Photos from the image-classification dataset "fp2" in the GitHub repository KeshavRathii/Tomato-leaf-disease-detection-using-ViT. Its 4 classes are: tomato brown spots, tomato blight leaf, tomato healthy, tomato leaf yellow virus.

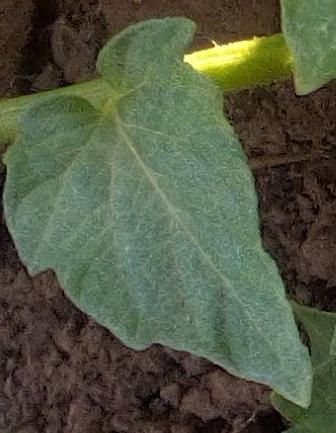
Label: tomato healthy

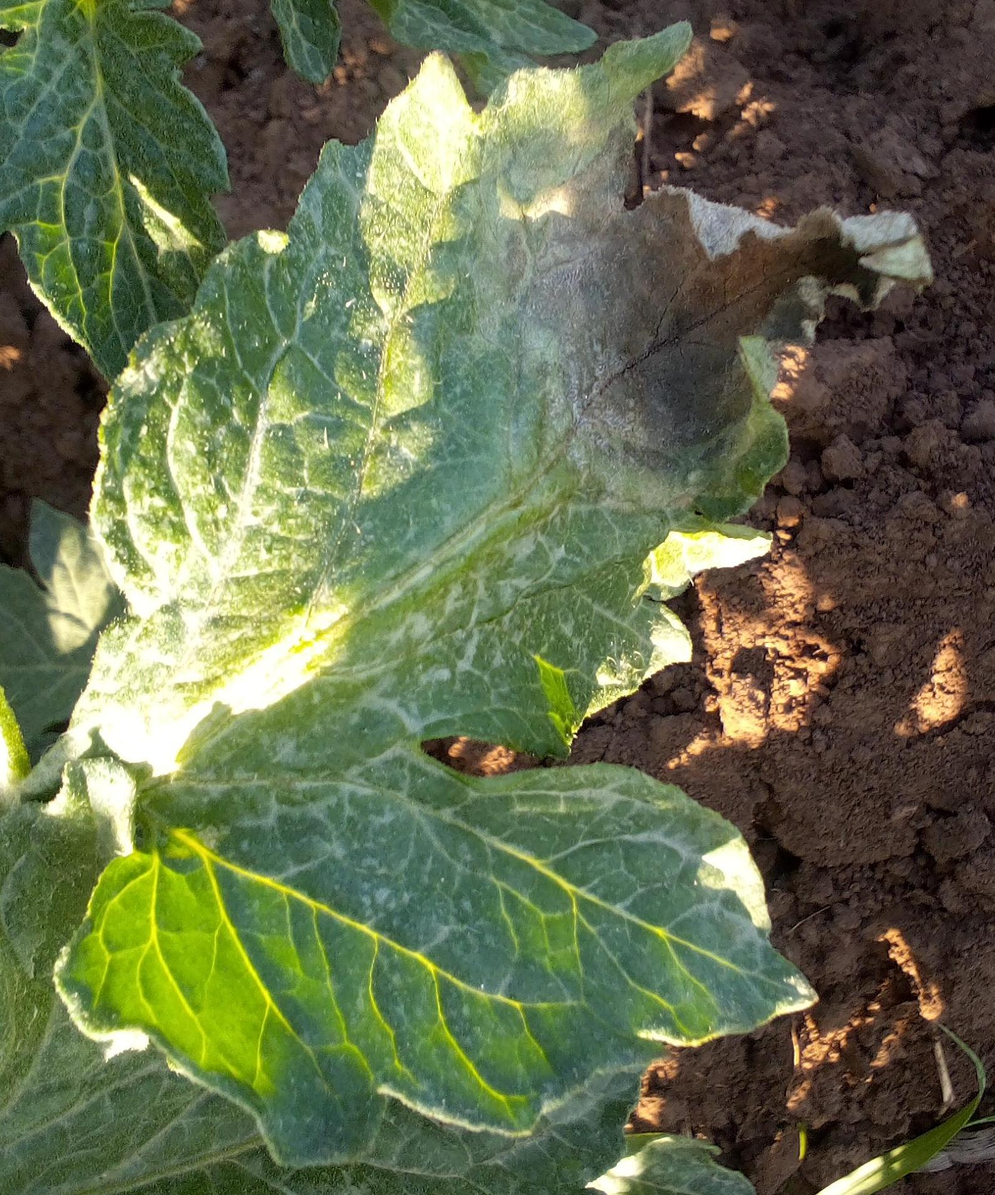
Label: tomato blight leaf

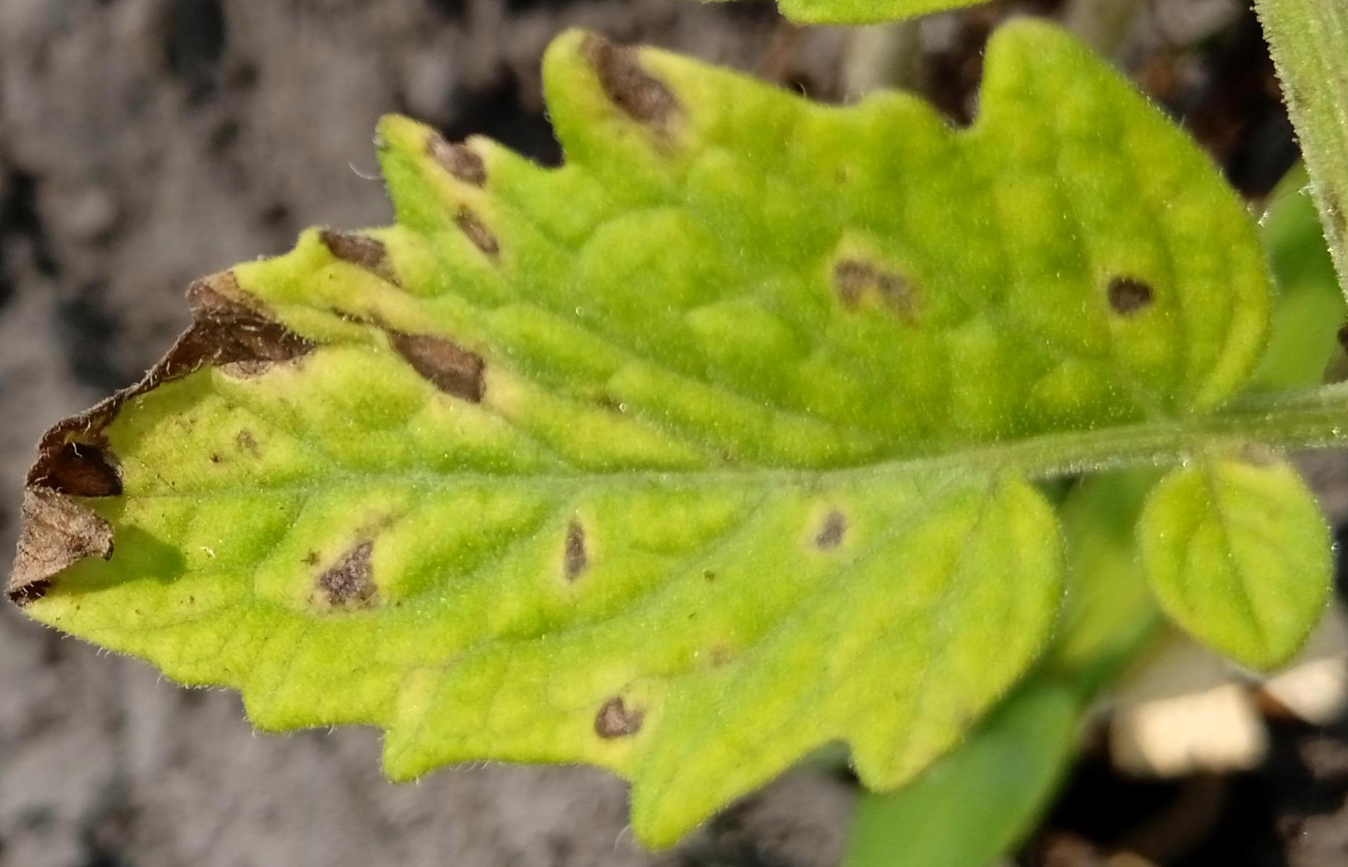
Label: tomato brown spots

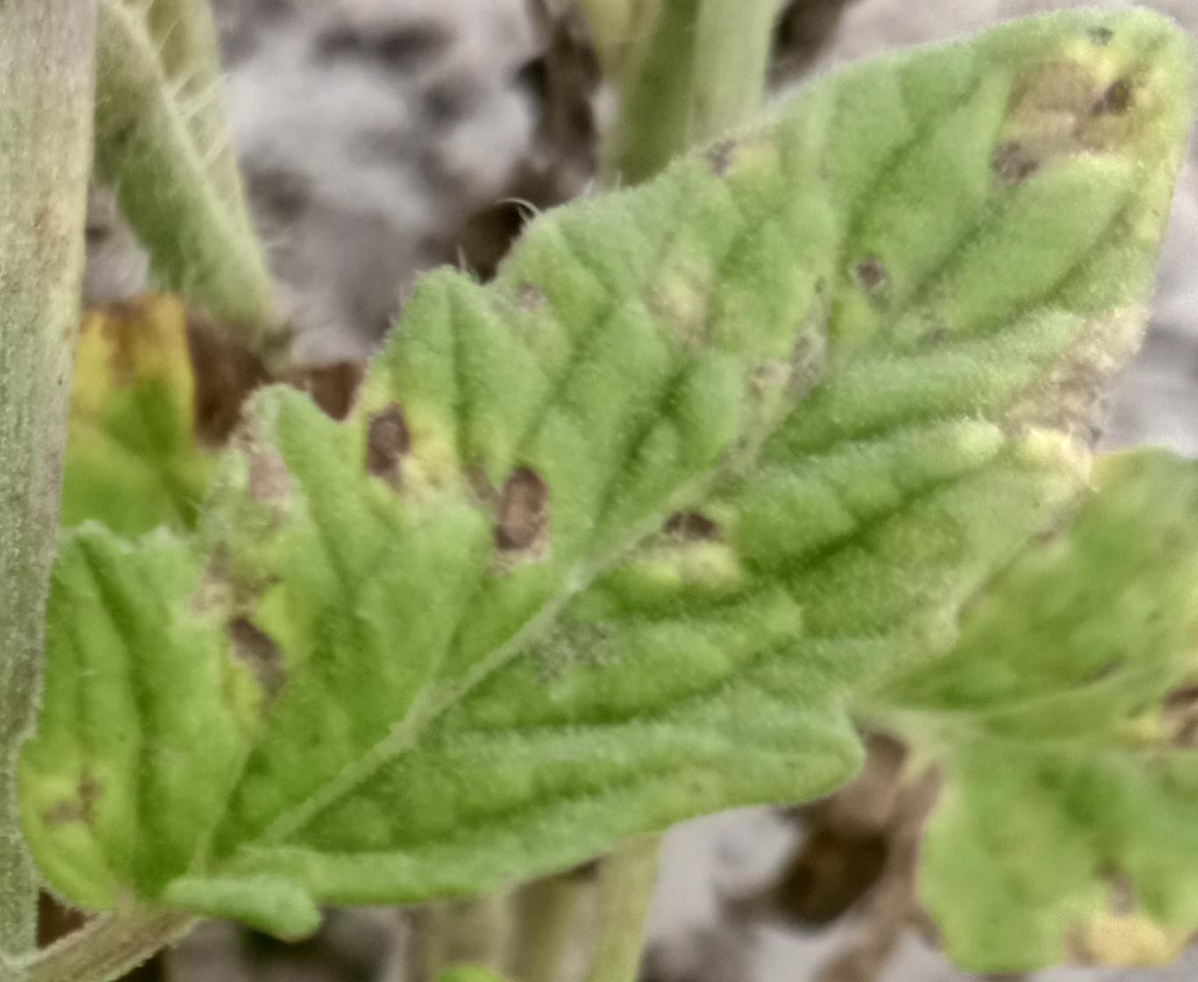
Label: tomato brown spots

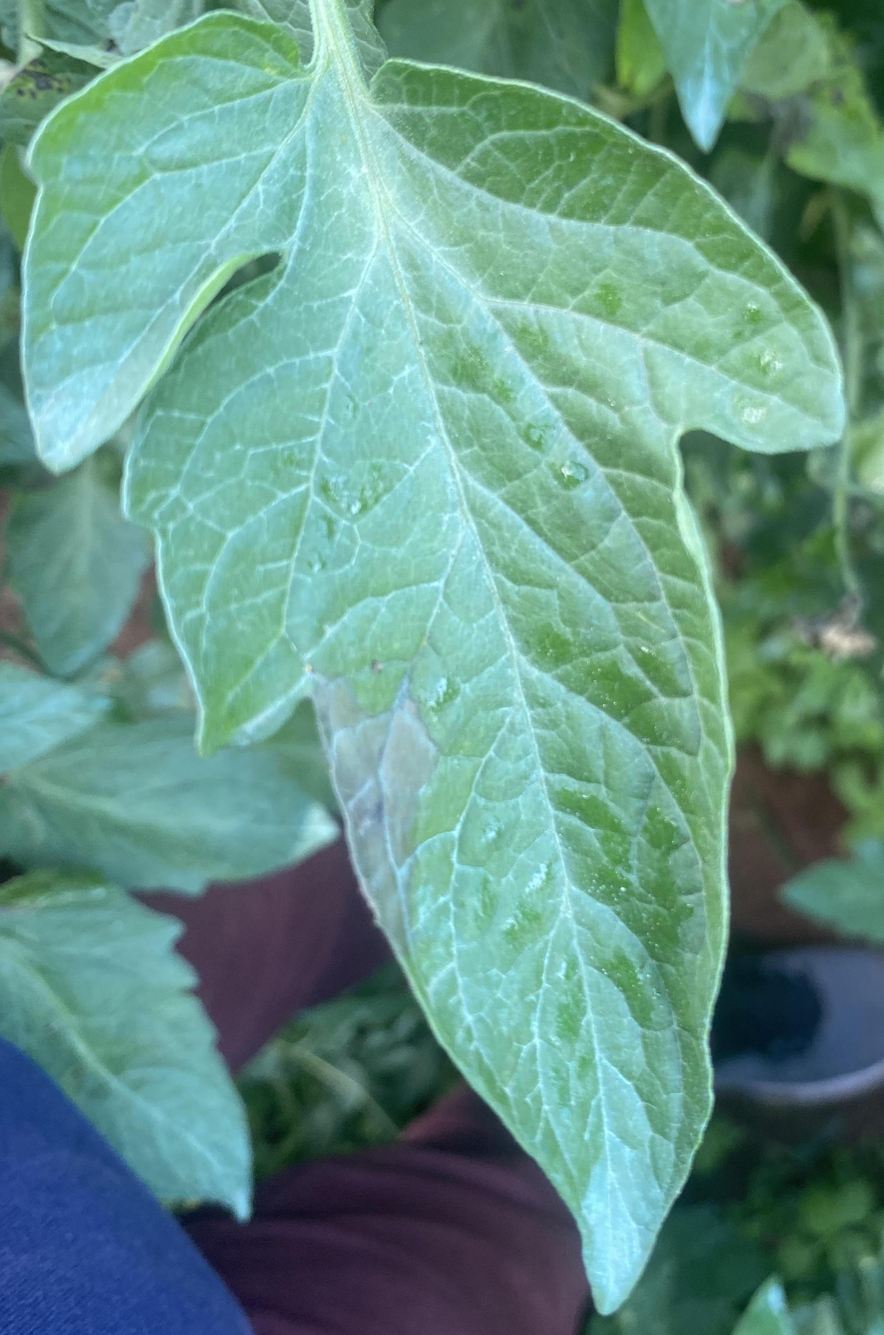
Label: tomato blight leaf

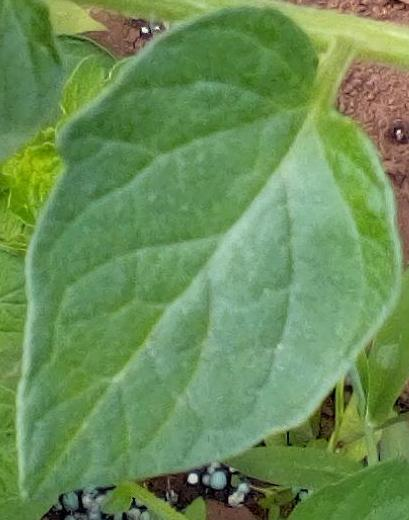
Label: tomato healthy
